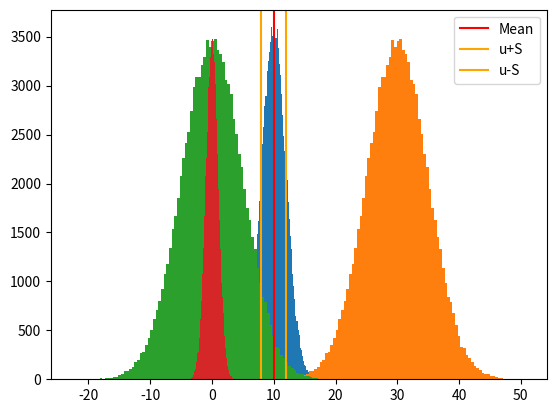
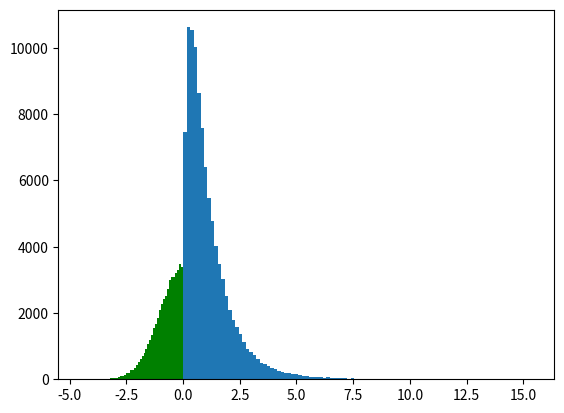

The script that saved these images, in order:
import numpy as np
from matplotlib import pyplot as plt

# Dada la siguiente muestra de 100000 observaciones
x=np.random.normal(10,2,100000)

# El promedio de la muestra es 
x_mean = np.mean(x)
# La varianza de la muestra es
x_var = np.var(x,ddof=1)

# Veamos su histograma
plt.hist(x,bins=100)
# Imprimir los resultados
plt.axvline(x=x_mean,color="red",label="Mean")
plt.axvline(x=x_mean+np.sqrt(x_var),color="orange",label="u+S")
plt.axvline(x=x_mean-np.sqrt(x_var),color="orange",label="u-S")
plt.legend()
print(x_mean, x_var)


x=np.random.normal(30,5,100000)
plt.hist(x,bins=100)

u  = np.mean(x)
SS = np.var(x,ddof=1)
S  = np.sqrt(SS) 

x_est1 = x - u

plt.hist(x_est1,bins=100)

x_est2 = (x-u)/S

plt.hist(x_est2,bins=100)

plt.figure()
plt.hist(x_est2,bins=100,color="green")
SS = np.var(x_est2,ddof=1)

print(SS)

x=np.random.f(3,16,100000)
from matplotlib import pyplot as plt
plt.hist(x,bins=100)

